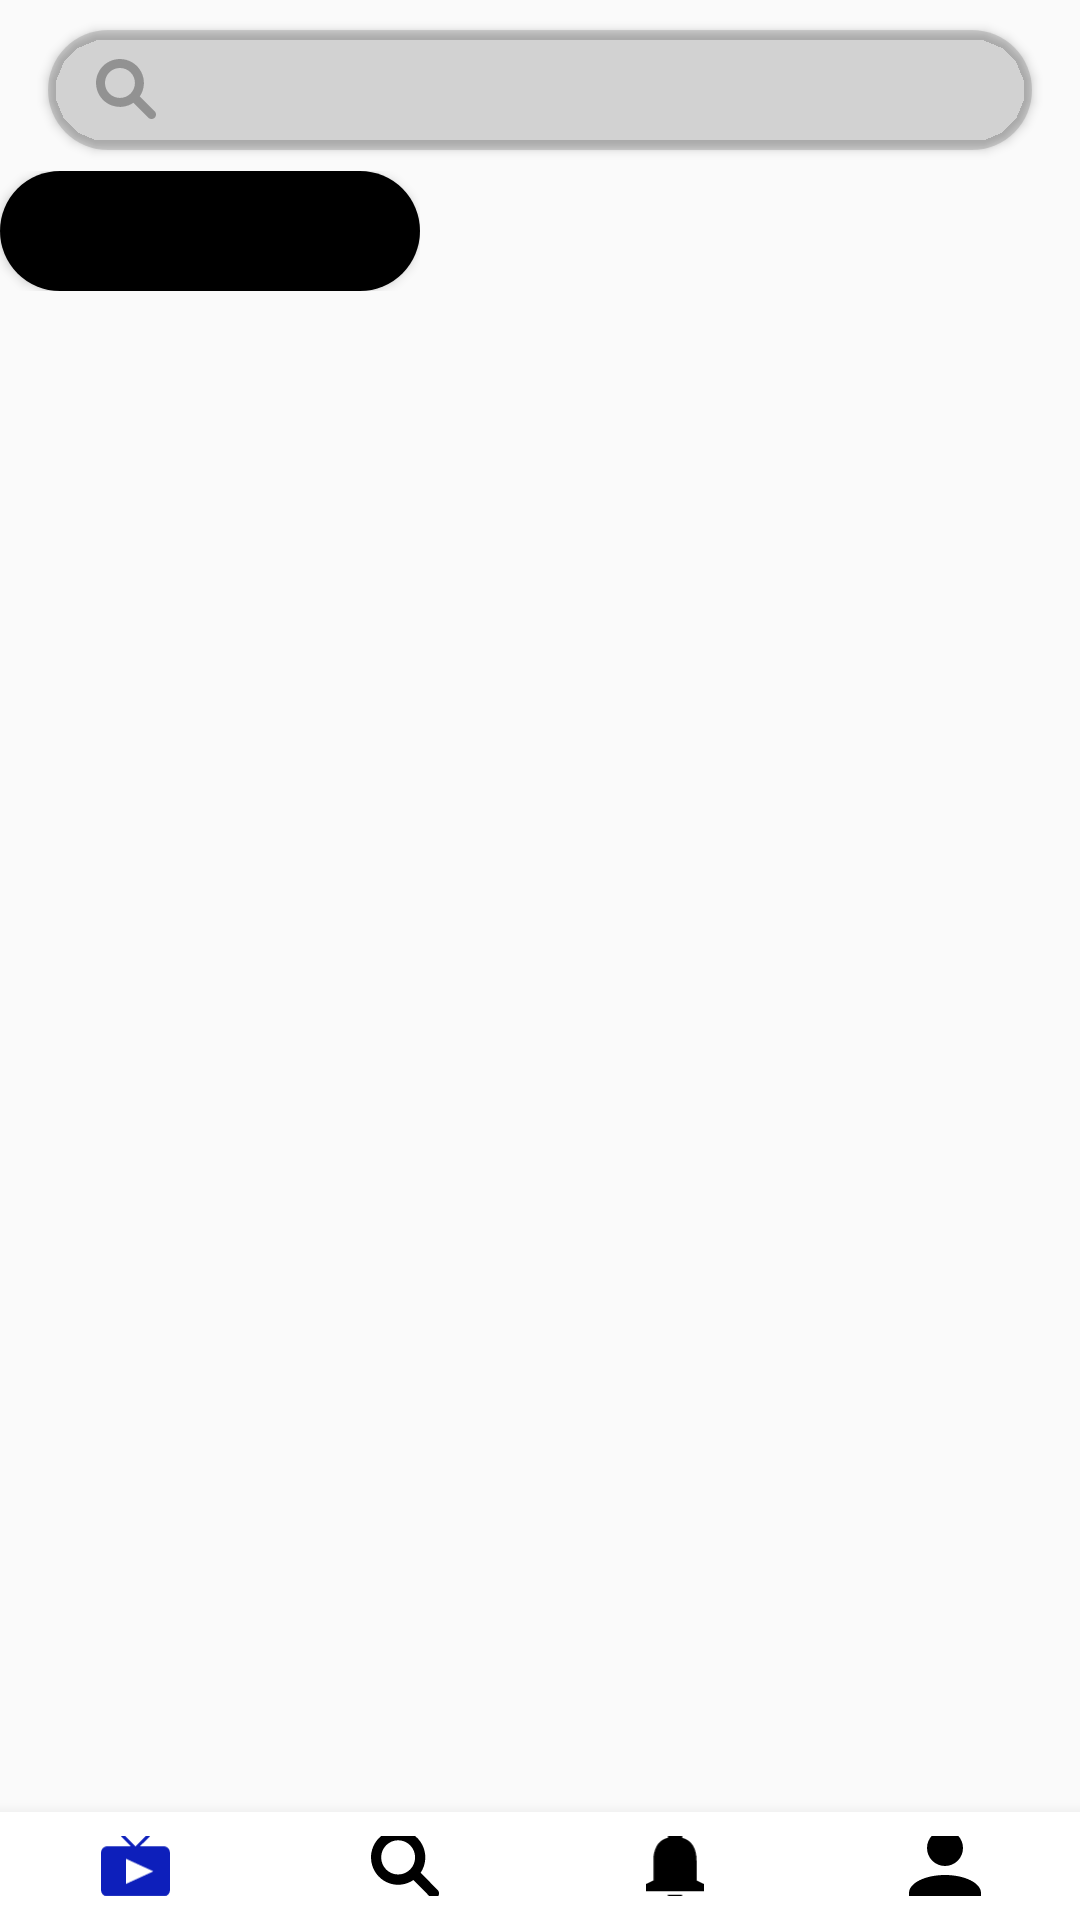

Reconstruct the res/layout file that produces this screen, plus the resources it refers to.
<!-- AndroidManifest.xml: application theme Theme.Behance -->
<!-- res/layout/activity_main_activitycategory.xml -->
<?xml version="1.0" encoding="utf-8"?>
<androidx.constraintlayout.widget.ConstraintLayout xmlns:android="http://schemas.android.com/apk/res/android"
    xmlns:app="http://schemas.android.com/apk/res-auto"
    xmlns:tools="http://schemas.android.com/tools"
    android:layout_width="match_parent"
    android:layout_height="match_parent"
    tools:context=".MainActivitycategory">

    <Button
        android:id="@+id/button5"
        android:layout_width="match_parent"
        android:layout_height="40sp"
        android:layout_marginStart="16sp"
        android:layout_marginTop="10sp"
        android:layout_marginEnd="16sp"
        android:background="@drawable/shape_radius"
        android:backgroundTint="@color/category_search"
        app:layout_constraintEnd_toEndOf="parent"
        app:layout_constraintStart_toStartOf="parent"
        app:layout_constraintTop_toTopOf="parent" />

    <ImageView
        android:id="@+id/imageView24"
        android:layout_width="wrap_content"
        android:layout_height="wrap_content"
        android:layout_marginStart="16sp"
        android:contentDescription="@string/for_images"
        app:layout_constraintBottom_toBottomOf="@+id/button5"
        app:layout_constraintStart_toStartOf="@+id/button5"
        app:layout_constraintTop_toTopOf="@+id/button5"
        app:srcCompat="@drawable/seacrh_cat" />

    <HorizontalScrollView
        style="@style/for_scroll"
        android:layout_marginTop="7sp"
        app:layout_constraintEnd_toEndOf="parent"
        app:layout_constraintStart_toStartOf="parent"
        app:layout_constraintTop_toBottomOf="@+id/button5">

        <androidx.constraintlayout.widget.ConstraintLayout
            android:layout_width="wrap_content"
            android:layout_height="wrap_content">


            <Button
                android:id="@+id/button7"
                android:layout_width="140sp"
                android:layout_height="40sp"
                android:background="@drawable/shape_radius"
                android:backgroundTint="@color/black"
                app:layout_constraintStart_toStartOf="parent"
                app:layout_constraintTop_toTopOf="parent" />

            <TextView
                android:id="@+id/textView33"
                style="@style/for_medium_text"
                android:layout_width="wrap_content"
                android:layout_height="wrap_content"
                android:text="@string/best"
                android:textColor="@color/white"
                android:textSize="15sp"
                app:layout_constraintBottom_toBottomOf="@+id/button7"
                app:layout_constraintEnd_toEndOf="@+id/button7"
                app:layout_constraintStart_toStartOf="@+id/button7"
                app:layout_constraintTop_toTopOf="@+id/button7" />


        </androidx.constraintlayout.widget.ConstraintLayout>


    </HorizontalScrollView>

    <com.google.android.material.bottomnavigation.BottomNavigationView
        android:id="@+id/bottomNavigationView"
        style="@style/for_nav_bar"
        app:layout_constraintBottom_toBottomOf="parent"
        app:layout_constraintStart_toStartOf="parent"
        app:menu="@menu/nav_bar" />


</androidx.constraintlayout.widget.ConstraintLayout>
<!-- resources referenced by this layout -->
<resources>
  <color name="black">#FF000000</color>
  <color name="category_search">#21000000</color>
  <color name="white">#FFFFFFFF</color>
  <!-- drawable seacrh_cat (drawable) -->
  <vector xmlns:android="http://schemas.android.com/apk/res/android"
      android:width="20dp"
      android:height="21dp"
      android:viewportWidth="20"
      android:viewportHeight="21">
    <path
        android:pathData="M7.9825,0C6.7331,0.0007 5.5013,0.2944 4.3861,0.8577C3.271,1.4209 2.3035,2.2379 1.5614,3.243C0.8193,4.2481 0.3234,5.4133 0.1135,6.6449C-0.0964,7.8765 -0.0144,9.1402 0.3528,10.3344C0.7201,11.5286 1.3623,12.6199 2.228,13.5208C3.0937,14.4216 4.1586,15.1068 5.3372,15.5212C6.5159,15.9357 7.7752,16.0679 9.0142,15.9072C10.2532,15.7464 11.4372,15.2973 12.4711,14.5958L17.4069,19.5276C17.544,19.6748 17.7093,19.7928 17.893,19.8746C18.0767,19.9565 18.275,20.0005 18.4761,20.004C18.6771,20.0076 18.8769,19.9706 19.0633,19.8953C19.2498,19.82 19.4192,19.7079 19.5614,19.5657C19.7036,19.4235 19.8157,19.2541 19.891,19.0676C19.9663,18.8811 20.0033,18.6814 19.9998,18.4803C19.9962,18.2793 19.9522,18.081 19.8704,17.8973C19.7885,17.7136 19.6705,17.5482 19.5234,17.4111L14.5915,12.4753C15.4075,11.2745 15.8806,9.874 15.9602,8.4243C16.0397,6.9747 15.7226,5.5308 15.043,4.2479C14.3633,2.965 13.3468,1.8916 12.1028,1.1431C10.8588,0.3947 9.4343,-0.0005 7.9825,0V0ZM2.9908,7.9868C2.9908,6.6629 3.5167,5.3932 4.4528,4.4571C5.3889,3.521 6.6586,2.995 7.9825,2.995C9.3064,2.995 10.5761,3.521 11.5122,4.4571C12.4483,5.3932 12.9742,6.6629 12.9742,7.9868C12.9742,9.3106 12.4483,10.5803 11.5122,11.5165C10.5761,12.4526 9.3064,12.9785 7.9825,12.9785C6.6586,12.9785 5.3889,12.4526 4.4528,11.5165C3.5167,10.5803 2.9908,9.3106 2.9908,7.9868Z"
        android:fillColor="#000000"
        android:fillAlpha="0.3"/>
  </vector>
  <!-- drawable shape_radius (drawable) -->
  <shape
      xmlns:android="http://schemas.android.com/apk/res/android"
      android:shape="rectangle">
  
      <corners android:radius="36sp" />
      <solid android:color="@android:color/white" />
  </shape>
  <string name="best">Лучшее</string>
  <string name="for_images">image</string>
  <style name="for_medium_text">
          <item name="android:textSize">16sp</item>
          <item name="fontFamily">@font/roboto_bold</item>
      </style>
  <style name="for_nav_bar">
          <item name="android:layout_height">36sp</item>
          <item name="iconSize">20sp</item>
          <item name="android:layout_width">wrap_content</item>
          <item name="labelVisibilityMode">unlabeled</item>
          <item name="android:background">@color/white</item>
          <item name="itemIconTint">@drawable/nav_bar_select</item>
      </style>
  <style name="for_scroll">
          <item name="android:layout_width">match_parent</item>
          <item name="android:layout_height">wrap_content</item>
      </style>
  <style name="Theme.Behance" parent="Theme.AppCompat.DayNight.NoActionBar">
          
          <item name="colorPrimary">@color/purple_500</item>
          <item name="colorPrimaryVariant">@color/purple_700</item>
          <item name="colorOnPrimary">@color/white</item>
          
          <item name="colorSecondary">@color/teal_200</item>
          <item name="colorSecondaryVariant">@color/teal_700</item>
          <item name="colorOnSecondary">@color/black</item>
          
          <item name="android:statusBarColor" tools:targetApi="l">?attr/colorPrimaryVariant</item>
          
      </style>
  <!-- drawable nav_bar_select (drawable) -->
  <?xml version="1.0" encoding="utf-8"?>
  <selector xmlns:android="http://schemas.android.com/apk/res/android">
      <item android:state_pressed="true"  android:color="@color/bluesecond"/>
      <item android:state_checked="true"  android:color="@color/bluesecond"/>
      <item android:color="@color/black"/>
  
  </selector>
  <color name="purple_500">#FF6200EE</color>
  <color name="purple_700">#FF3700B3</color>
  <color name="teal_200">#FF03DAC5</color>
  <color name="teal_700">#FF018786</color>
  <color name="bluesecond">#0D1FBB</color>
</resources>
